The GitHub repository Shrexshth/GARUDA contains a labelled image folder "industrial_defects" with 5 categories: crack, hole, normal, rust, scratch. Examples follow, each with its label.

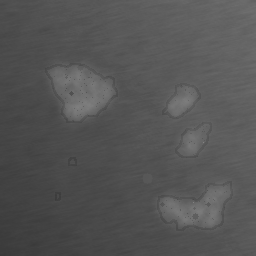
Label: rust

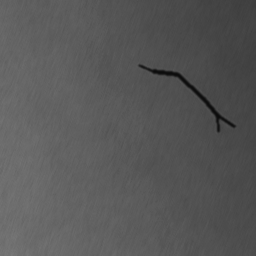
Label: crack

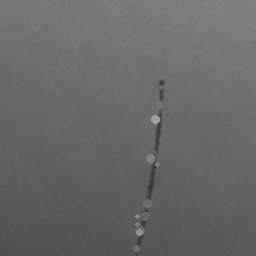
Label: scratch

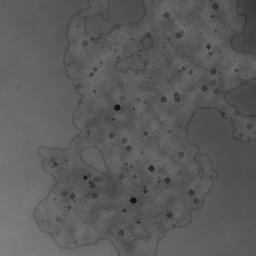
Label: rust

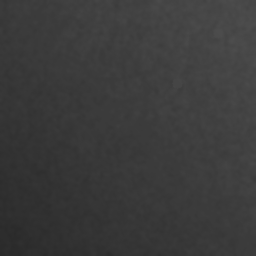
Label: normal

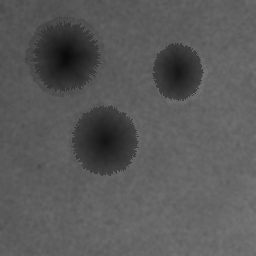
Label: hole
